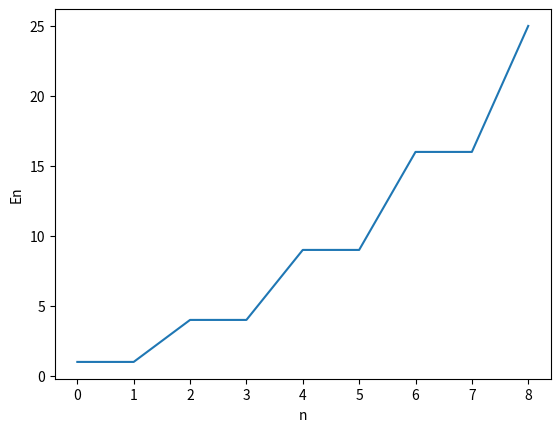

This chart was generated by the following Python code:
'''
One-dimensional Kronig-Penney problem
Periodic potential V(x)=V(x+a)
Using FFT, find the lowest three eigenvalues of the eigenstates that satisfy:
pesai(x)=pesai(x+a)
U0=2eV, Lw=0.9nm, LB=0.1nm
'''
'''
本题的主要求解思路是：
1.先将势函数进行傅立叶分解
2.然后由分解得到的势函数的分立的幅值去计算哈密顿矩阵
3.最后求解哈密顿矩阵的本征值问题，得到本征值，即为对应的
'''
import numpy as np
import matplotlib.pyplot as plt
from scipy.fftpack import fft
import scipy.linalg as linalg

def V(x):  #定义周期性的势函数
    if 0<=x<=0.90:
        return 2
    return 0

N=2000 #定义取样点的个数

x_list=np.arange(0,1,1/N)  #将势函数的横坐标分为N份
V_list=[V(x) for x in x_list]  #取对应的势函数的值，即取样

V_fft_central=abs(fft(V_list))  #对势函数进行快速傅立叶变换，得出其系数的模
V_fft_central /= (N/2)  #对模进行归一化处理，得到对应的幅值
V_fft_central[0]/=2

#由于一scipy库中的FFT函数结果是关于中间点对称，因此我们需要进行一个变换，将FFT的结果变成关于原点对称
V_fft_origin=np.append(V_fft_central[int(N/2):],V_fft_central[0:int(N/2)])

H=np.zeros((N,N))  #构建哈密顿算符对应的矩阵
for p in range(N):  #公式推导中p的取值范围为-N/2,...,N/2，此处一一对应为0,1,...,N来代替
    for q in range(N):
        if 0<=p-q<=N-1:
            H[p][q]=V_fft_origin[p-q]
        if p==q:  #为简化数值计算，我们取h^2/(2*m*a^2)=1
            H[p][q]+=(q-N/2)**2  #此处减去N/2的原因是，公式推导中的指标与此处的求和指标相差N/2

eigen_val=abs(linalg.eig(H)[0])  #求解本征值问题
eigen_val.sort()   #对本征值进行排序
print('The three lowest eigenvalues are:')
print (eigen_val[1:7])   #因为能量存在简并，故输出前6个本征值，第1个本征值为0，无物理意义，故舍去
plt.xlabel('n')
plt.ylabel('En')
plt.plot(eigen_val[1:10])
plt.show()
